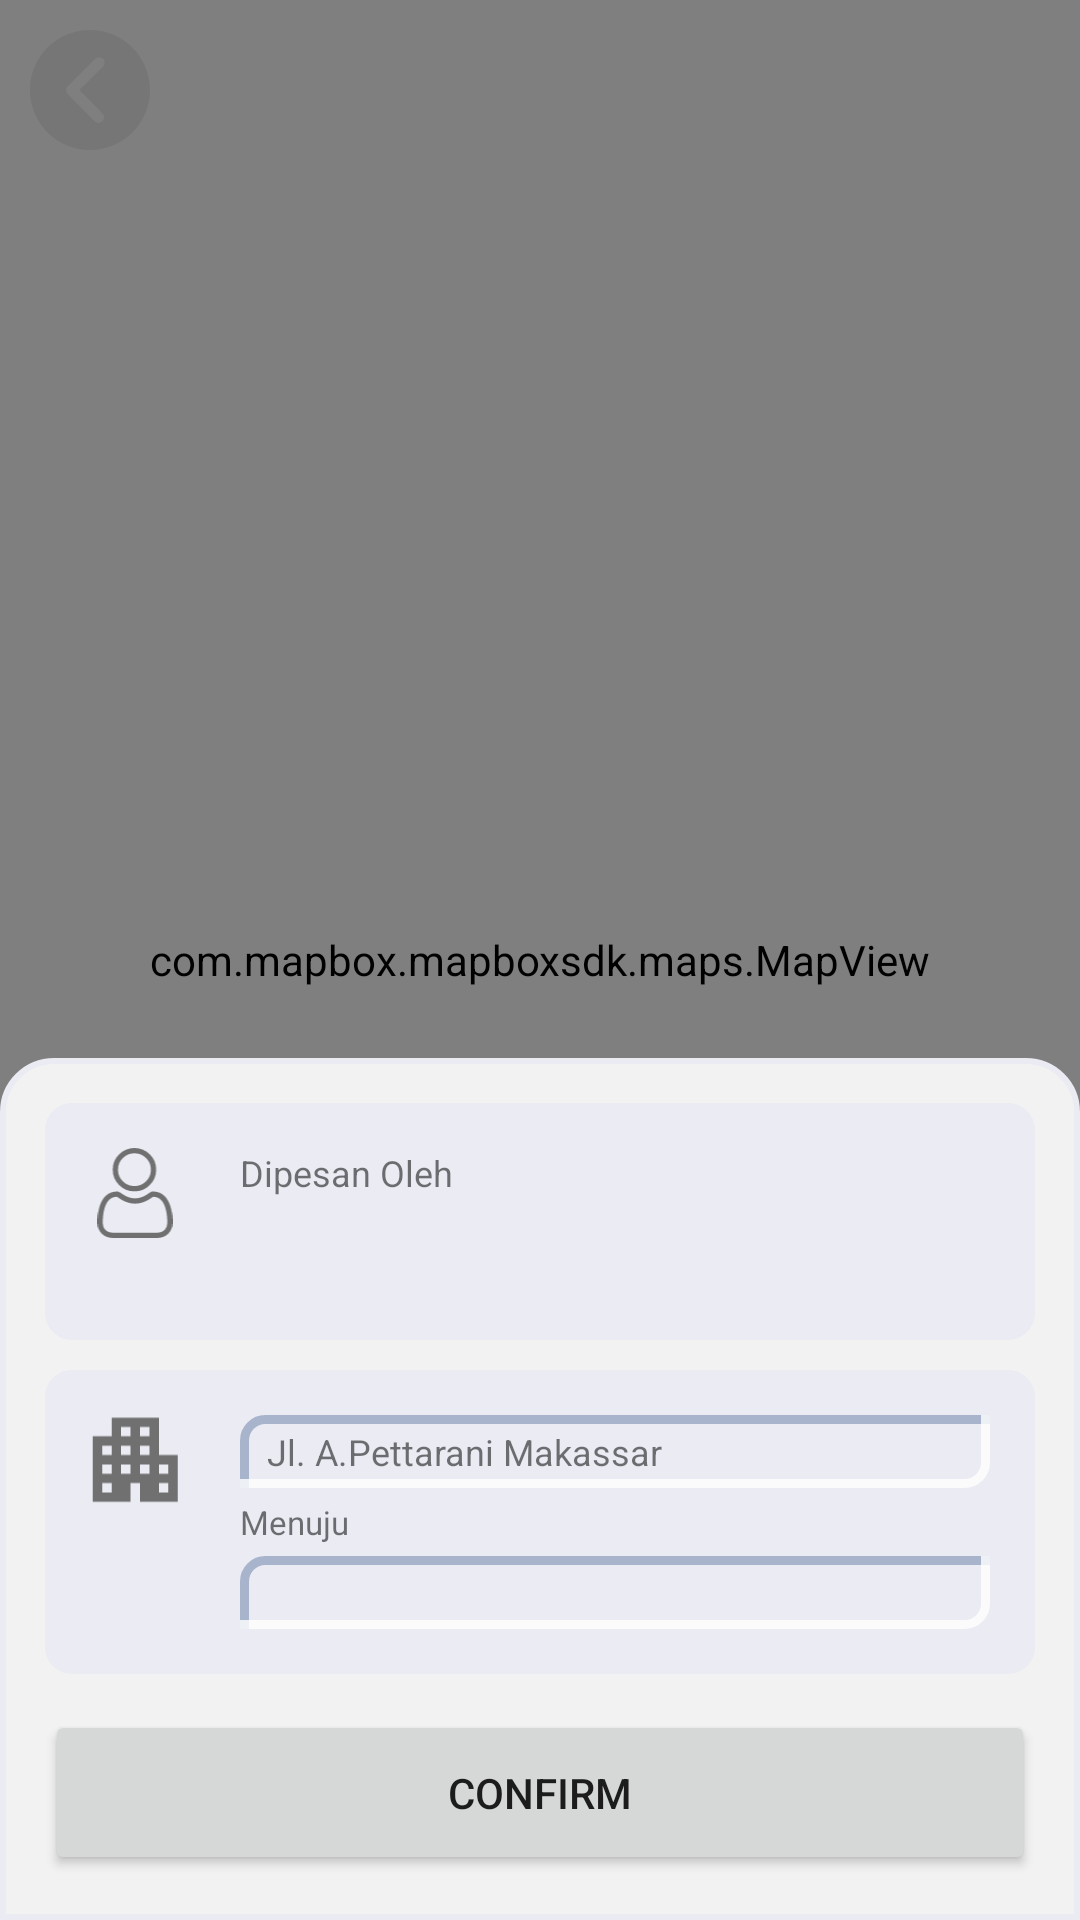

Android layout source for this screen:
<!-- AndroidManifest.xml: application theme Theme.NPE_02_BeClean -->
<!-- res/layout/activity_map.xml -->
<?xml version="1.0" encoding="utf-8"?>
<androidx.coordinatorlayout.widget.CoordinatorLayout xmlns:android="http://schemas.android.com/apk/res/android"
    xmlns:app="http://schemas.android.com/apk/res-auto"
    xmlns:tools="http://schemas.android.com/tools"
    android:layout_width="match_parent"
    android:layout_height="match_parent"
    tools:context=".Activities.RegisterActivity">

    <com.mapbox.mapboxsdk.maps.MapView
        android:id="@+id/mv_map"
        android:layout_width="match_parent"
        android:layout_height="match_parent"
        android:fitsSystemWindows="true"
        />

    <ImageButton
        android:id="@+id/ib_back_map"
        android:layout_width="40dp"
        android:layout_height="40dp"
        android:layout_marginTop="10dp"
        android:layout_marginLeft="10dp"
        android:background="@drawable/ic_icon_ionic_ios_arrow_dropleft_circle"/>

    <LinearLayout
        android:id="@+id/ll_data_map"
        android:layout_width="match_parent"
        android:layout_height="wrap_content"
        android:orientation="vertical"
        android:gravity="center_horizontal"
        android:background="@drawable/bg_bsheet"
        android:paddingHorizontal="15dp"
        android:paddingTop="2dp"
        android:paddingBottom="15dp"
        app:layout_behavior="com.google.android.material.bottomsheet.BottomSheetBehavior"
        >
        <ImageView
            android:layout_width="30dp"
            android:layout_height="wrap_content"
            android:scaleType="centerCrop"
            android:src="@drawable/ic_baseline_remove_24"
            app:tint="@color/grey_soft"
            android:layout_marginBottom="13dp"
            />
        <LinearLayout
            android:layout_width="match_parent"
            android:layout_height="wrap_content"
            android:background="@drawable/bg_btn_rect_grey"
            android:padding="15dp"
            android:orientation="horizontal">
            <ImageView
                android:layout_width="30dp"
                android:layout_height="30dp"
                android:layout_marginRight="20dp"
                android:src="@drawable/ic_user"
                />
            <LinearLayout
                android:layout_width="wrap_content"
                android:layout_height="wrap_content"
                android:orientation="vertical">
                <TextView
                    android:layout_width="wrap_content"
                    android:layout_height="wrap_content"
                    android:text="Dipesan Oleh"
                    android:textSize="12sp"
                    />
                <TextView
                    android:id="@+id/tv_name_user"
                    android:layout_width="wrap_content"
                    android:layout_height="wrap_content"
                    tools:text="Nissa"
                    android:textSize="15dp"
                    android:textStyle="bold"/>
                <TextView
                    android:id="@+id/tv_address_user"
                    android:layout_width="wrap_content"
                    android:layout_height="wrap_content"
                    android:maxWidth="180dp"
                    tools:text="Jln. Buldozer no.17 Kel. Mangasa Kec. Tamalate Makassar"
                    android:textSize="9sp"/>

            </LinearLayout>
        </LinearLayout>
        <LinearLayout
            android:layout_width="match_parent"
            android:layout_height="wrap_content"
            android:background="@drawable/bg_btn_rect_grey"
            android:padding="15dp"
            android:layout_marginTop="10dp"
            android:orientation="horizontal">
            <ImageView
                android:layout_width="30dp"
                android:layout_height="30dp"
                android:layout_marginRight="20dp"
                android:src="@drawable/ic_apartment_black_18dp"
                app:tint="@color/grey_primary"
                />
            <LinearLayout
                android:layout_width="match_parent"
                android:layout_height="wrap_content"
                android:orientation="vertical">
                <TextView
                    android:id="@+id/tv_original_location"
                    android:layout_width="match_parent"
                    android:paddingHorizontal="9dp"
                    android:layout_height="wrap_content"
                    android:text="Jl. A.Pettarani Makassar"
                    android:paddingVertical="4dp"
                    android:textSize="12dp"
                    android:background="@drawable/bg_text"
                    />
                <TextView
                    android:layout_width="wrap_content"
                    android:layout_height="wrap_content"
                    android:text="Menuju"
                    android:textSize="11dp"
                    android:layout_marginVertical="4dp"/>
                <TextView
                    android:id="@+id/tv_destination_location"
                    android:layout_width="match_parent"
                    android:paddingHorizontal="9dp"
                    android:layout_height="wrap_content"
                    tools:text="Jl. Buldozer"
                    android:paddingVertical="4dp"
                    android:textSize="12dp"
                    android:background="@drawable/bg_text"
                    />
            </LinearLayout>
        </LinearLayout>

        <Button
            android:id="@+id/btn_confirm_map"
            android:layout_width="match_parent"
            android:layout_height="55dp"
            android:layout_marginTop="12dp"
            android:text="Confirm"
            />

    </LinearLayout>
</androidx.coordinatorlayout.widget.CoordinatorLayout>
<!-- resources referenced by this layout -->
<resources>
  <color name="grey_primary">#FF707070</color>
  <color name="grey_soft">#FFEAEBF3</color>
  <!-- drawable bg_bsheet (drawable) -->
  <?xml version="1.0" encoding="utf-8"?>
  <selector xmlns:android="http://schemas.android.com/apk/res/android">
      <item >
          <shape android:shape="rectangle"  >
              <corners android:topRightRadius="17dip" android:topLeftRadius="17dip"/>
              <stroke android:width="2dp" android:color="@color/grey_soft"/>
              <solid
                  android:color="#E6FFFFFF"
                  />
          </shape>
      </item>
  </selector>
  <!-- drawable bg_btn_rect_grey (drawable) -->
  <?xml version="1.0" encoding="utf-8"?>
  <selector xmlns:android="http://schemas.android.com/apk/res/android">
      <item >
          <shape android:shape="rectangle"  >
              <corners android:radius="9dip" />
              <solid
                  android:color="@color/grey_soft"
                  />
          </shape>
      </item>
  </selector>
  <!-- drawable bg_text (drawable) -->
  <?xml version="1.0" encoding="utf-8"?>
  <layer-list xmlns:android="http://schemas.android.com/apk/res/android">
      <item>
          <shape android:shape="rectangle">
              <corners android:radius="7dip"/>
              <solid android:color="@color/trans"/>
          </shape>
      </item>
      <item
          android:top="0dp"
          android:start="0dp"
          android:end="-9dp"
          android:bottom="-9dp"
          >
          <shape android:shape="rectangle">
              <corners android:radius="7dip"/>
              <stroke android:width="3dp" android:color="#CC97A7C3"></stroke>
          </shape>
      </item>
      <item
          android:top="-9dp"
          android:start="-9dp"
          android:end="0dp"
          android:bottom="0dp"
          >
          <shape android:shape="rectangle">
              <corners android:radius="7dip"/>
              <stroke android:width="3dp" android:color="#CCFFFFFF"></stroke>
          </shape>
      </item>
  </layer-list>
  <!-- drawable ic_icon_ionic_ios_arrow_dropleft_circle (drawable) -->
  <vector xmlns:android="http://schemas.android.com/apk/res/android"
      android:width="238.095dp"
      android:height="227.986dp"
      android:viewportWidth="238.095"
      android:viewportHeight="227.986">
    <path
        android:pathData="M119.047,0C53.285,0 0,51.025 0,113.993S53.285,227.986 119.047,227.986 238.095,176.963 238.095,113.993 184.81,0 119.047,0ZM143.887,158.439a10.3,10.3 0,0 1,0 14.962,11.166 11.166,0 0,1 -7.784,3.069 11.359,11.359 0,0 1,-7.841 -3.124l-53.8,-51.681a10.243,10.243 0,0 1,0.343 -14.578l54.6,-52.448a11.385,11.385 0,0 1,15.625 0,10.254 10.254,0 0,1 0,14.962l-46.875,44.392Z"
        android:strokeAlpha="0.55"
        android:fillColor="#707070"
        android:fillAlpha="0.55"/>
  </vector>
  <style name="Theme.NPE_02_BeClean" parent="Theme.MaterialComponents.DayNight.NoActionBar">
          
          <item name="colorPrimary">@color/green_primary</item>
          <item name="colorPrimaryVariant">@color/blue_primary</item>
          <item name="colorOnPrimary">@color/white</item>
          
          <item name="colorSecondary">@color/teal_200</item>
          <item name="colorSecondaryVariant">@color/teal_700</item>
          <item name="colorOnSecondary">@color/black</item>
          
          <item name="android:statusBarColor" tools:targetApi="l">?attr/colorPrimaryVariant</item>
          
      </style>
  <color name="trans">#00000000</color>
  <color name="green_primary">#FFB0D235</color>
  <color name="blue_primary">#FF108AD6</color>
  <color name="white">#FFFFFFFF</color>
  <color name="black">#FF000000</color>
  <!-- not gathered from this repository: default colours our renderer supplied (Android Studio template values) -->
  <color name="teal_200">#FF03DAC5</color>
  <color name="teal_700">#FF018786</color>
</resources>
